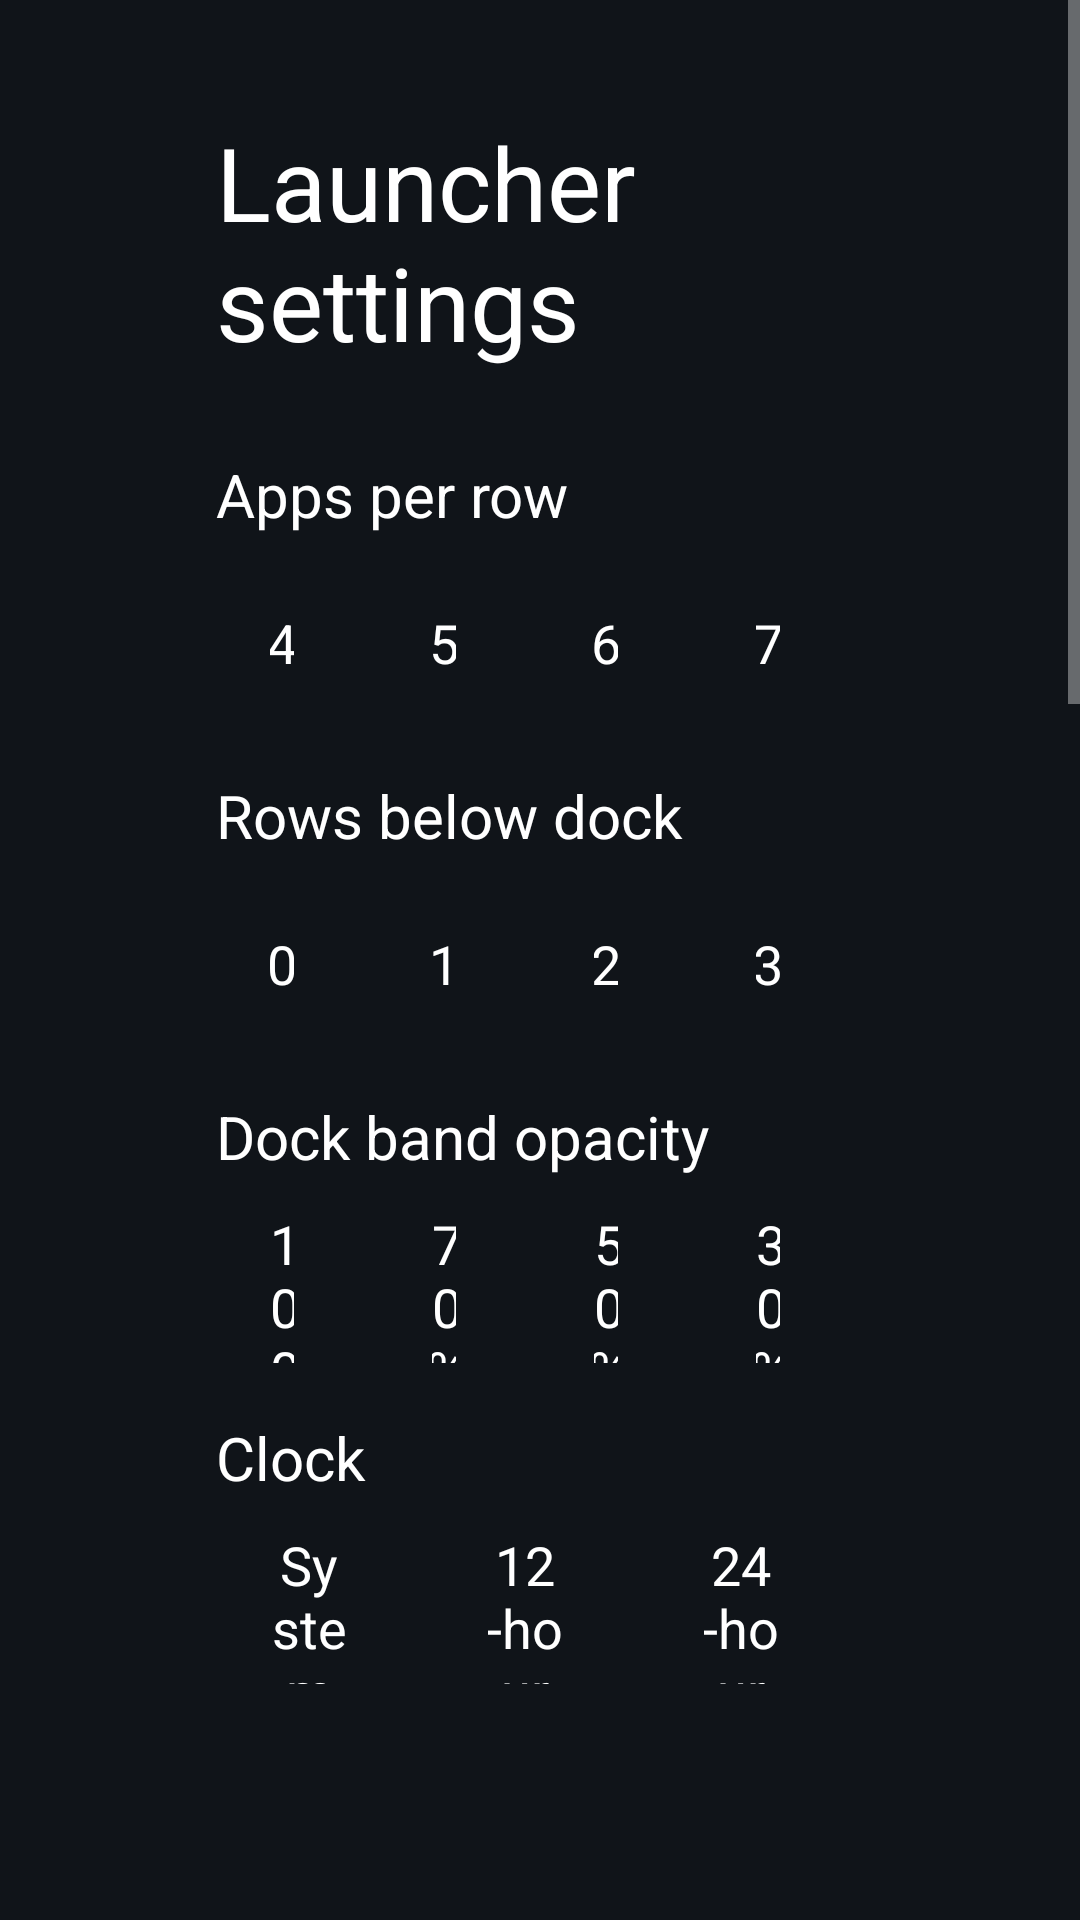

Reconstruct the res/layout file that produces this screen, plus the resources it refers to.
<!-- AndroidManifest.xml: application theme Theme.TvHome -->
<!-- res/layout/activity_launcher_settings.xml -->
<?xml version="1.0" encoding="utf-8"?>
<ScrollView xmlns:android="http://schemas.android.com/apk/res/android"
    android:layout_width="match_parent"
    android:layout_height="match_parent"
    android:background="#FF101419"
    android:fillViewport="true">

    <LinearLayout
        android:layout_width="match_parent"
        android:layout_height="wrap_content"
        android:orientation="vertical"
        android:paddingStart="72dp"
        android:paddingEnd="72dp"
        android:paddingTop="38dp"
        android:paddingBottom="38dp">

        <TextView
            android:layout_width="match_parent"
            android:layout_height="wrap_content"
            android:text="@string/launcher_settings"
            android:textColor="#FFFFFFFF"
            android:textSize="34sp" />

        <TextView
            android:id="@+id/reorderChoice"
            style="@style/SettingsRow"
            android:layout_marginTop="28dp"
            android:text="@string/reorder"
            android:visibility="gone" />

        <TextView
            android:layout_width="match_parent"
            android:layout_height="wrap_content"
            android:layout_marginTop="28dp"
            android:text="@string/columns_label"
            android:textColor="#FFFFFFFF"
            android:textSize="20sp" />

        <LinearLayout
            android:layout_width="match_parent"
            android:layout_height="wrap_content"
            android:layout_marginTop="10dp"
            android:orientation="horizontal">

            <TextView android:id="@+id/columns4" style="@style/SettingsColumnChoice" android:text="4" />
            <TextView android:id="@+id/columns5" style="@style/SettingsColumnChoice" android:text="5" />
            <TextView android:id="@+id/columns6" style="@style/SettingsColumnChoice" android:text="6" />
            <TextView android:id="@+id/columns7" style="@style/SettingsColumnChoice" android:text="7" />
        </LinearLayout>

        <TextView
            android:layout_width="match_parent"
            android:layout_height="wrap_content"
            android:layout_marginTop="18dp"
            android:text="@string/rows_below_dock_label"
            android:textColor="#FFFFFFFF"
            android:textSize="20sp" />

        <LinearLayout
            android:layout_width="match_parent"
            android:layout_height="wrap_content"
            android:layout_marginTop="10dp"
            android:orientation="horizontal">

            <TextView android:id="@+id/rows0" style="@style/SettingsColumnChoice" android:text="0" />
            <TextView android:id="@+id/rows1" style="@style/SettingsColumnChoice" android:text="1" />
            <TextView android:id="@+id/rows2" style="@style/SettingsColumnChoice" android:text="2" />
            <TextView android:id="@+id/rows3" style="@style/SettingsColumnChoice" android:text="3" />
        </LinearLayout>

        <TextView
            android:layout_width="match_parent"
            android:layout_height="wrap_content"
            android:layout_marginTop="18dp"
            android:text="@string/dock_opacity_label"
            android:textColor="#FFFFFFFF"
            android:textSize="20sp" />

        <LinearLayout
            android:layout_width="match_parent"
            android:layout_height="wrap_content"
            android:layout_marginTop="10dp"
            android:orientation="horizontal">

            <TextView android:id="@+id/dock100" style="@style/SettingsColumnChoice" android:text="100%" />
            <TextView android:id="@+id/dock70" style="@style/SettingsColumnChoice" android:text="70%" />
            <TextView android:id="@+id/dock50" style="@style/SettingsColumnChoice" android:text="50%" />
            <TextView android:id="@+id/dock30" style="@style/SettingsColumnChoice" android:text="30%" />
        </LinearLayout>

        <TextView
            android:layout_width="match_parent"
            android:layout_height="wrap_content"
            android:layout_marginTop="18dp"
            android:text="@string/dream_name"
            android:textColor="#FFFFFFFF"
            android:textSize="20sp" />

        <LinearLayout
            android:layout_width="match_parent"
            android:layout_height="wrap_content"
            android:layout_marginTop="10dp"
            android:orientation="horizontal">

            <TextView android:id="@+id/clockSystem" style="@style/SettingsColumnChoice" android:text="@string/clock_format_system" />
            <TextView android:id="@+id/clock12" style="@style/SettingsColumnChoice" android:text="@string/clock_format_12" />
            <TextView android:id="@+id/clock24" style="@style/SettingsColumnChoice" android:text="@string/clock_format_24" />
        </LinearLayout>

        <TextView
            android:id="@+id/screensaverChoice"
            style="@style/SettingsRow"
            android:layout_marginTop="18dp" />

        <TextView
            android:id="@+id/fixTimeChoice"
            style="@style/SettingsRow"
            android:layout_marginTop="28dp" />

        <TextView
            android:layout_width="match_parent"
            android:layout_height="wrap_content"
            android:layout_marginTop="7dp"
            android:text="@string/fix_time_hint"
            android:textColor="#FFACB8C1"
            android:textSize="14sp" />

        <TextView
            android:id="@+id/fixTimeDelayChoice"
            style="@style/SettingsRow"
            android:layout_marginTop="10dp" />

        <TextView
            android:id="@+id/wallpaperChoice"
            style="@style/SettingsRow"
            android:layout_marginTop="28dp" />

        <TextView
            android:id="@+id/animationsChoice"
            style="@style/SettingsRow"
            android:layout_marginTop="28dp" />

        <TextView
            android:id="@+id/advancedChoice"
            style="@style/SettingsRow"
            android:layout_marginTop="10dp" />

        <TextView
            android:layout_width="match_parent"
            android:layout_height="wrap_content"
            android:layout_marginTop="8dp"
            android:text="@string/advanced_effects_warning"
            android:textColor="#FFACB8C1"
            android:textSize="14sp" />

        <TextView
            android:id="@+id/openOnStartChoice"
            style="@style/SettingsRow"
            android:layout_marginTop="28dp"
            android:visibility="gone" />

        <TextView
            android:id="@+id/followThemeChoice"
            style="@style/SettingsRow"
            android:layout_marginTop="18dp"
            android:text="@string/follow_theme" />

        <TextView
            android:layout_width="match_parent"
            android:layout_height="wrap_content"
            android:layout_marginTop="7dp"
            android:text="@string/follow_theme_hint"
            android:textColor="#FFACB8C1"
            android:textSize="14sp" />

        <TextView
            android:id="@+id/widgetsChoice"
            style="@style/SettingsRow"
            android:layout_marginTop="28dp"
            android:text="@string/widgets_row" />

        <TextView
            android:id="@+id/defaultHomeChoice"
            style="@style/SettingsRow"
            android:layout_marginTop="28dp"
            android:text="@string/home_settings" />

        <TextView
            android:layout_width="match_parent"
            android:layout_height="wrap_content"
            android:layout_marginTop="7dp"
            android:text="@string/home_settings_help"
            android:textColor="#FFACB8C1"
            android:textSize="14sp" />

        <TextView
            android:id="@+id/tvSettingsChoice"
            style="@style/SettingsRow"
            android:layout_marginTop="18dp"
            android:text="@string/tv_settings" />

        
        <TextView
            android:id="@+id/buildLine"
            android:layout_width="match_parent"
            android:layout_height="wrap_content"
            android:layout_marginTop="28dp"
            android:textColor="#FFACB8C1"
            android:textSize="14sp" />
    </LinearLayout>
</ScrollView>
<!-- resources referenced by this layout -->
<resources>
  <string name="advanced_effects_warning">Adds a lifted tile, icon zoom and smooth colour transitions. May increase memory use; the actual difference depends on your TV.</string>
  <string name="clock_format_12">12-hour</string>
  <string name="clock_format_24">24-hour</string>
  <string name="clock_format_system">System</string>
  <string name="columns_label">Apps per row</string>
  <string name="dock_opacity_label">Dock band opacity</string>
  <string name="dream_name">Clock</string>
  <string name="fix_time_hint">After a boot or a wake, if the clock is still wrong the launcher re-arms automatic time and restarts Wi-Fi once. The launcher cannot set the TV\'s clock itself.</string>
  <string name="follow_theme">Follow theme (reset on-TV choices)</string>
  <string name="follow_theme_hint">Uses the current theme or built-in layout and motion settings. Pushing or resetting a theme also clears your on-TV choices.</string>
  <string name="home_settings">Choose default home</string>
  <string name="home_settings_help">Select your original home to stop using CleanYourTV as Home, or CleanYourTV to switch back. The original launcher must be enabled and your TV must provide a home picker; use the restore script first if it was disabled.</string>
  <string name="launcher_settings">Launcher settings</string>
  <string name="reorder">Reorder apps</string>
  <string name="rows_below_dock_label">Rows below dock</string>
  <string name="tv_settings">TV system settings</string>
  <string name="widgets_row">Widgets</string>
  <style name="SettingsColumnChoice" parent="SettingsRow">
          <item name="android:layout_width">0dp</item>
          <item name="android:layout_weight">1</item>
          <item name="android:layout_marginEnd">10dp</item>
          <item name="android:gravity">center</item>
      </style>
  <style name="SettingsRow">
          <item name="android:layout_width">match_parent</item>
          <item name="android:layout_height">52dp</item>
          <item name="android:gravity">center_vertical</item>
          <item name="android:paddingStart">18dp</item>
          <item name="android:paddingEnd">18dp</item>
          <item name="android:background">@drawable/settings_choice_bg</item>
          <item name="android:textColor">#FFFFFFFF</item>
          <item name="android:textSize">18sp</item>
          <item name="android:focusable">true</item>
          <item name="android:clickable">true</item>
      </style>
  <style name="Theme.TvHome" parent="android:Theme.Material.NoActionBar.Fullscreen">
          <item name="android:windowBackground">@android:color/black</item>
          <item name="android:colorBackground">@android:color/black</item>
          <item name="android:windowAnimationStyle">@null</item>
      </style>
</resources>
